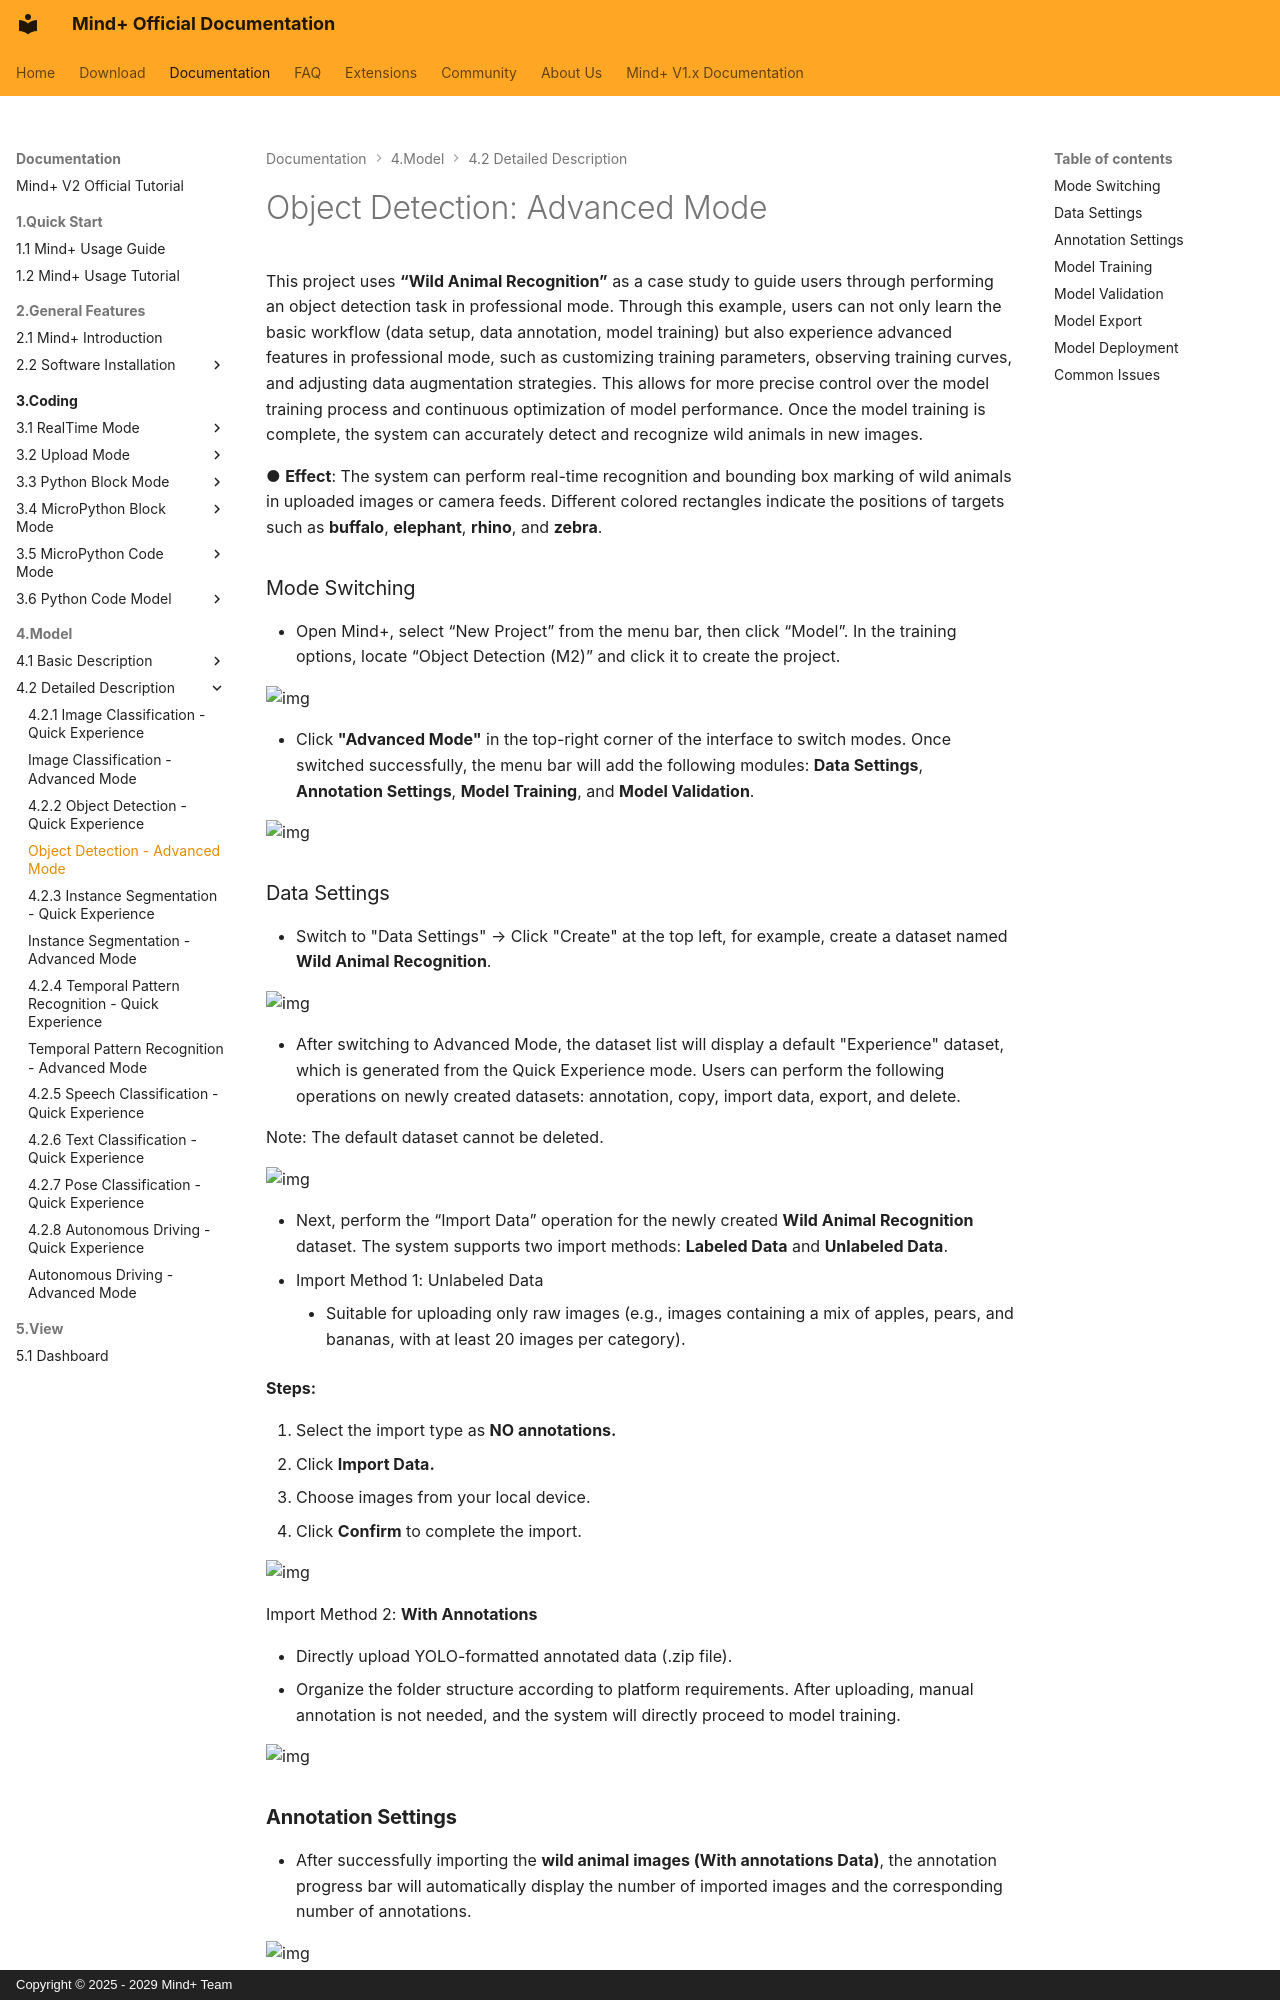

repository: DFRobot/mindplus2-docs-en · page: AITools/Detailed_explanation/object_detection/professional_mode/professional-mode/index.html · generator: mkdocs · copyright: Copyright © 2025 - 2029 Mind+ Team

# Object Detection: Advanced Mode

This project uses **“Wild Animal Recognition”** as a case study to guide users through performing an object detection task in professional mode. Through this example, users can not only learn the basic workflow (data setup, data annotation, model training) but also experience advanced features in professional mode, such as customizing training parameters, observing training curves, and adjusting data augmentation strategies. This allows for more precise control over the model training process and continuous optimization of model performance. Once the model training is complete, the system can accurately detect and recognize wild animals in new images.

● **Effect**: The system can perform real-time recognition and bounding box marking of wild animals in uploaded images or camera feeds. Different colored rectangles indicate the positions of targets such as **buffalo**, **elephant**, **rhino**, and **zebra**.

### Mode Switching

- Open Mind+, select “New Project” from the menu bar, then click “Model”. In the training options, locate “Object Detection (M2)” and click it to create the project.

![img](../img/2_professional_mode/1761806357004-ae924f0e-43d1-4399-b5d2-795e4af36082.png)

- Click **"Advanced Mode"** in the top-right corner of the interface to switch modes. Once switched successfully, the menu bar will add the following modules: **Data Settings**, **Annotation Settings**, **Model Training**, and **Model Validation**.

![img](../img/2_professional_mode/1761889584367-d76a4e9e-c6ff-4591-91a2-5e6504dc5e68.png)

### Data Settings

- Switch to "Data Settings" → Click "Create" at the top left, for example, create a dataset named **Wild Animal Recognition**.

![img](../img/2_professional_mode/1761889721366-94d81fc6-f45c-474d-90e2-8f20755827f2.png)

- After switching to Advanced Mode, the dataset list will display a default "Experience" dataset, which is generated from the Quick Experience mode. Users can perform the following operations on newly created datasets: annotation, copy, import data, export, and delete.

Note: The default dataset cannot be deleted.

![img](../img/2_professional_mode/1761889846247-90e250d2-0b8b-4a9a-8181-f39e9c955c2a.png)

- Next, perform the “Import Data” operation for the newly created **Wild Animal Recognition** dataset. The system supports two import methods: **Labeled Data** and **Unlabeled Data**.
- Import Method 1: Unlabeled Data
    - Suitable for uploading only raw images (e.g., images containing a mix of apples, pears, and bananas, with at least 20 images per category).

**Steps:**

1. Select the import type as **NO annotations.**
2. Click **Import Data.**
3. Choose images from your local device.
4. Click **Confirm** to complete the import.

![img](../img/2_professional_mode/1761890143958-6da1e4ed-28b6-4148-831f-65f2409e07aa.png)

Import Method 2: **With Annotations**

- Directly upload YOLO-formatted annotated data (.zip file).
- Organize the folder structure according to platform requirements. After uploading, manual annotation is not needed, and the system will directly proceed to model training.

![img](../img/2_professional_mode/1761890377996-39b4d8ff-4743-43e9-841e-f8289768843e.png)

### **Annotation Settings**

- After successfully importing the **wild animal images (With annotations Data)**, the annotation progress bar will automatically display the number of imported images and the corresponding number of annotations.

![img](../img/2_professional_mode/1761890684732-fde85d7a-d64f-4b06-b2ee-f18ae4c8ea34.png)

- If it shows **No annotations Data (1504/1525)**, you need to manually annotate the remaining data.

![img](../img/2_professional_mode/1761890979816-63f866c9-4938-4edb-af4e-e5ec1f9ac377.png)

- Click **“Annotate”** in the **“Actions”** panel to enter the annotation settings interface for Wild Animal Recognition.

![img](../img/2_professional_mode/1761891011938-6247af70-d181-4eac-a10d-eaa2d3cd657c.png)

Follow the interface prompts to create labels (**buffalo**, **elephant**, **rhino**, **zebra**) for annotating different categories of wildlife.

![img](../img/2_professional_mode/1761891256047-fd2b3731-598a-4712-a218-06e808126042.png)

Next, annotate the dataset. When annotating, first click the corresponding label name, then use the left mouse button to click one corner of the target, drag to the opposite corner, and click again to form a rectangular box that fully encloses the target.
Press **Ctrl + number key (1/2/3 …)** to quickly switch between different labels.

**Notes for dataset annotation:**

1. During annotation, all images in the dataset must be annotated one by one.
2. If an image contains multiple wildlife targets, each target must be annotated separately.

![img](../img/2_professional_mode/1761891325724-23e5b1ce-e894-4ccd-8019-5856bd5eeefb.png)
